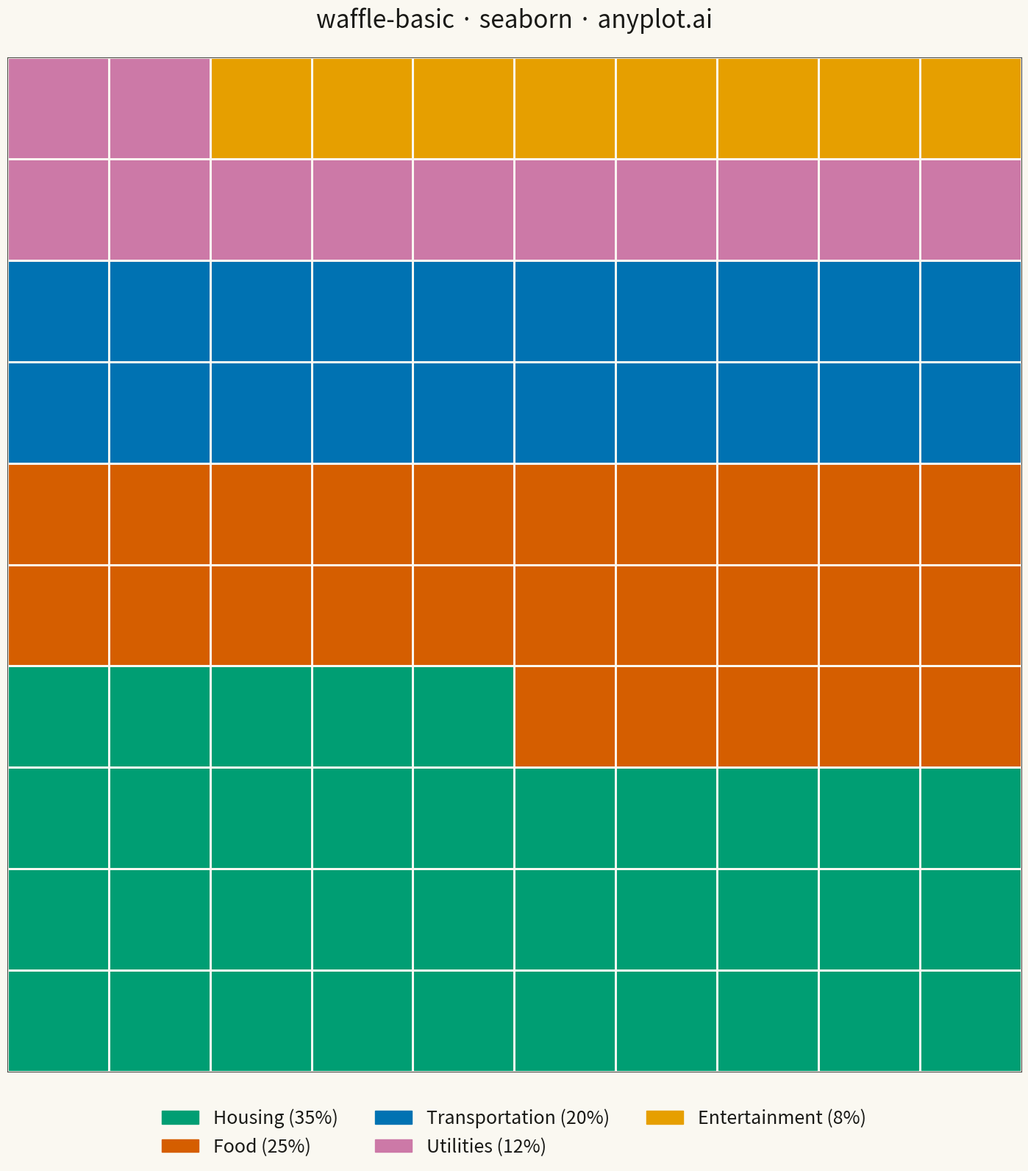

This chart was generated by the following Python code:
""" anyplot.ai
waffle-basic: Basic Waffle Chart
Library: seaborn 0.13.2 | Python 3.13.13
Quality: 85/100 | Updated: 2026-05-05
"""

import os

import matplotlib.patches as mpatches
import matplotlib.pyplot as plt
import numpy as np
import pandas as pd
import seaborn as sns
from matplotlib.colors import ListedColormap


# Theme tokens
THEME = os.getenv("ANYPLOT_THEME", "light")
PAGE_BG = "#FAF8F1" if THEME == "light" else "#1A1A17"
ELEVATED_BG = "#FFFDF6" if THEME == "light" else "#242420"
INK = "#1A1A17" if THEME == "light" else "#F0EFE8"
INK_SOFT = "#4A4A44" if THEME == "light" else "#B8B7B0"

# Data - Budget allocation example
categories = ["Housing", "Food", "Transportation", "Utilities", "Entertainment"]
values = [35, 25, 20, 12, 8]  # Percentages, sum to 100

# Okabe-Ito palette - first series always #009E73 (brand)
okabe_ito = ["#009E73", "#D55E00", "#0072B2", "#CC79A7", "#E69F00"]
colors = okabe_ito[: len(categories)]

# Grid dimensions (10x10 = 100 squares for percentage representation)
grid_size = 10
total_squares = grid_size * grid_size

# Create grid data - filling bottom-to-top (like filling a glass)
grid = np.zeros((grid_size, grid_size), dtype=int)
square_idx = 0

for cat_idx, value in enumerate(values):
    for _ in range(value):
        if square_idx < total_squares:
            # Fill from bottom-left, going right then up
            row = grid_size - 1 - (square_idx // grid_size)
            col = square_idx % grid_size
            grid[row, col] = cat_idx
            square_idx += 1

# Create DataFrame for seaborn heatmap
rows, cols = np.meshgrid(range(grid_size), range(grid_size), indexing="ij")
df = pd.DataFrame({"row": rows.flatten(), "col": cols.flatten(), "category": grid.flatten()})

# Create plot (square format better for waffle chart)
fig, ax = plt.subplots(figsize=(16, 16), facecolor=PAGE_BG)
ax.set_facecolor(PAGE_BG)

# Create a pivot table for the heatmap-style display
pivot_data = df.pivot(index="row", columns="col", values="category")

# Create custom colormap from Okabe-Ito colors
cmap = ListedColormap(colors)

# Plot using seaborn heatmap
sns.heatmap(
    pivot_data,
    cmap=cmap,
    vmin=0,
    vmax=len(categories) - 1,
    cbar=False,
    linewidths=2,
    linecolor=PAGE_BG,
    square=True,
    ax=ax,
)

# Remove axis labels and ticks
ax.set_xlabel("")
ax.set_ylabel("")
ax.set_xticks([])
ax.set_yticks([])

# Style the spines
for spine in ax.spines.values():
    spine.set_visible(True)
    spine.set_color(INK_SOFT)

# Title
ax.set_title("waffle-basic · seaborn · anyplot.ai", fontsize=24, fontweight="medium", color=INK, pad=30)

# Create legend with category names and percentages
legend_handles = [
    mpatches.Patch(color=colors[i], label=f"{categories[i]} ({values[i]}%)") for i in range(len(categories))
]
ax.legend(
    handles=legend_handles,
    loc="upper center",
    bbox_to_anchor=(0.5, -0.02),
    ncol=3,
    fontsize=18,
    frameon=False,
    facecolor=ELEVATED_BG,
    labelcolor=INK,
)

plt.tight_layout()
plt.savefig(f"plot-{THEME}.png", dpi=300, bbox_inches="tight", facecolor=PAGE_BG)
